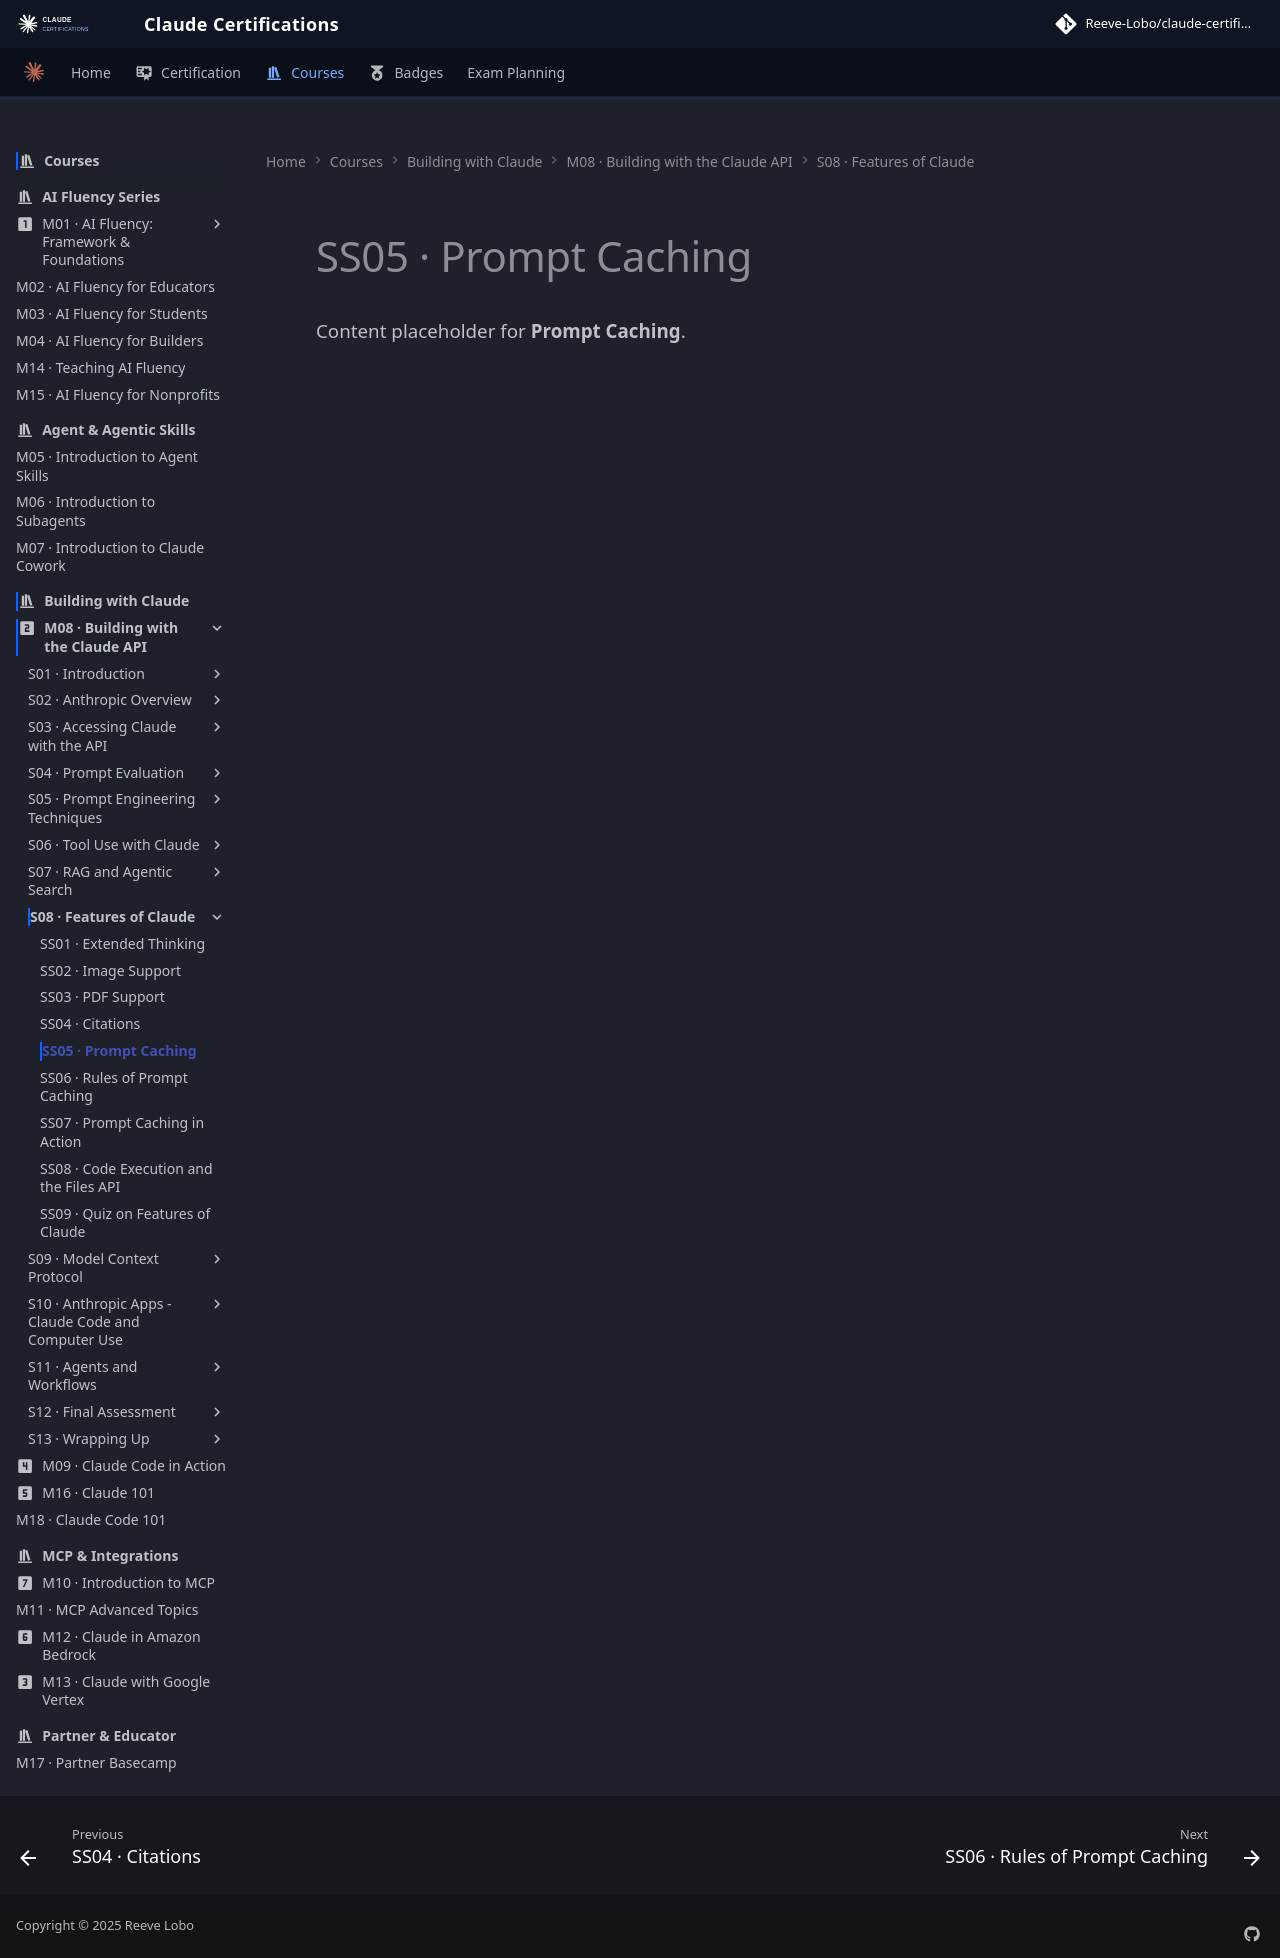

repository: reevelobo/anthropic-certified · page: modules/m08_building_with_the_claude_api/s08_features_of_claude/ss05_prompt_caching/index.html · generator: mkdocs

# SS05 · Prompt Caching

Content placeholder for **Prompt Caching**.
